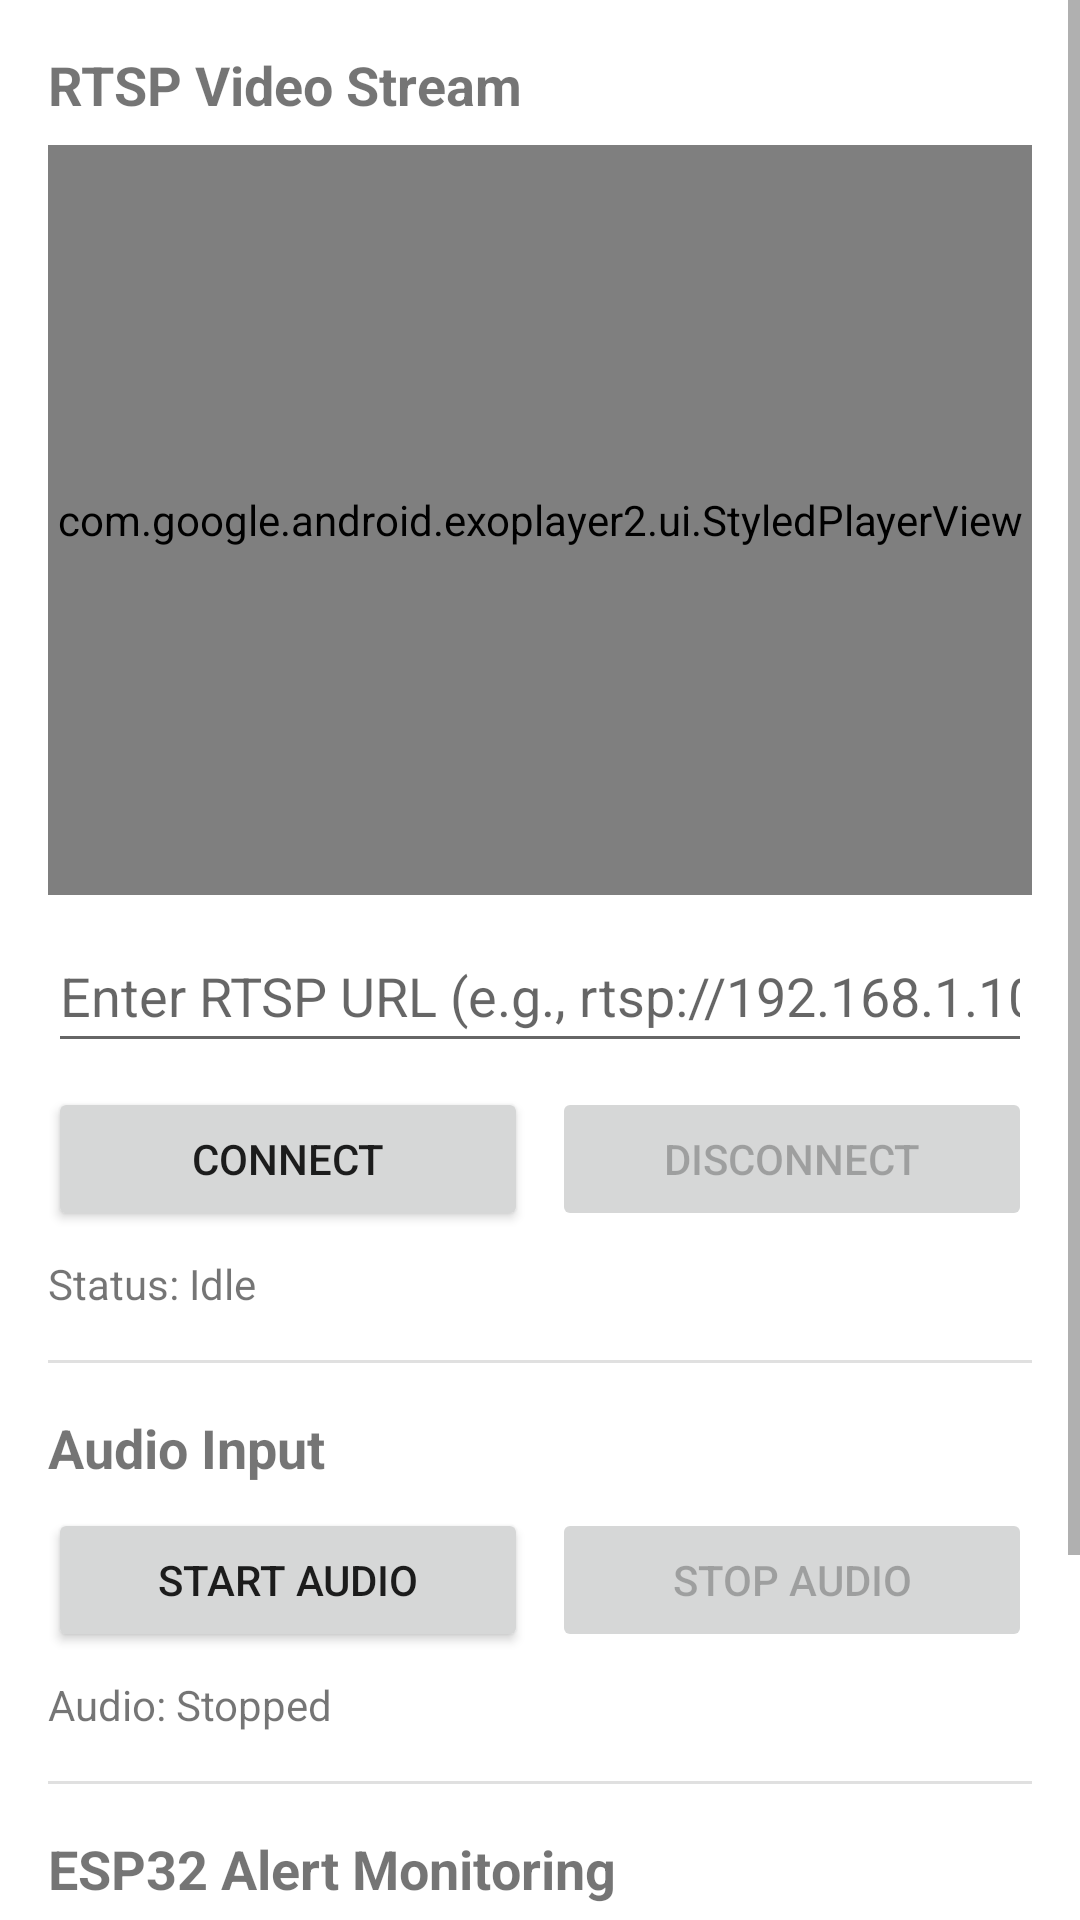

The Android layout XML behind this screen, and the referenced resources:
<!-- AndroidManifest.xml: application theme Theme.Mediavision -->
<!-- res/layout/activity_main.xml -->
<?xml version="1.0" encoding="utf-8"?>
<ScrollView xmlns:android="http://schemas.android.com/apk/res/android"
    xmlns:app="http://schemas.android.com/apk/res-auto"
    android:layout_width="match_parent"
    android:layout_height="match_parent"
    android:fillViewport="true">

    <androidx.constraintlayout.widget.ConstraintLayout
        android:layout_width="match_parent"
        android:layout_height="wrap_content"
        android:padding="16dp">

        
        <TextView
            android:id="@+id/rtspTitle"
            android:layout_width="0dp"
            android:layout_height="wrap_content"
            android:text="RTSP Video Stream"
            android:textSize="18sp"
            android:textStyle="bold"
            app:layout_constraintEnd_toEndOf="parent"
            app:layout_constraintStart_toStartOf="parent"
            app:layout_constraintTop_toTopOf="parent" />

        <com.google.android.exoplayer2.ui.StyledPlayerView
            android:id="@+id/playerView"
            android:layout_width="0dp"
            android:layout_height="250dp"
            android:layout_marginTop="8dp"
            android:background="#000000"
            app:layout_constraintEnd_toEndOf="parent"
            app:layout_constraintStart_toStartOf="parent"
            app:layout_constraintTop_toBottomOf="@id/rtspTitle"
            app:show_buffering="when_playing"
            app:use_controller="true" />

        <EditText
            android:id="@+id/rtspUrlInput"
            android:layout_width="0dp"
            android:layout_height="wrap_content"
            android:layout_marginTop="8dp"
            android:hint="@string/rtsp_url_hint"
            android:inputType="textUri"
            android:minHeight="48dp"
            app:layout_constraintEnd_toEndOf="parent"
            app:layout_constraintStart_toStartOf="parent"
            app:layout_constraintTop_toBottomOf="@id/playerView" />

        <LinearLayout
            android:id="@+id/rtspButtonLayout"
            android:layout_width="0dp"
            android:layout_height="wrap_content"
            android:layout_marginTop="8dp"
            android:orientation="horizontal"
            app:layout_constraintEnd_toEndOf="parent"
            app:layout_constraintStart_toStartOf="parent"
            app:layout_constraintTop_toBottomOf="@id/rtspUrlInput">

            <Button
                android:id="@+id/connectButton"
                android:layout_width="0dp"
                android:layout_height="wrap_content"
                android:layout_marginEnd="4dp"
                android:layout_weight="1"
                android:text="@string/connect" />

            <Button
                android:id="@+id/disconnectButton"
                android:layout_width="0dp"
                android:layout_height="wrap_content"
                android:layout_marginStart="4dp"
                android:layout_weight="1"
                android:enabled="false"
                android:text="@string/disconnect" />
        </LinearLayout>

        <TextView
            android:id="@+id/statusText"
            android:layout_width="0dp"
            android:layout_height="wrap_content"
            android:layout_marginTop="8dp"
            android:text="@string/status_idle"
            android:textSize="14sp"
            app:layout_constraintEnd_toEndOf="parent"
            app:layout_constraintStart_toStartOf="parent"
            app:layout_constraintTop_toBottomOf="@id/rtspButtonLayout" />

        
        <View
            android:id="@+id/divider1"
            android:layout_width="0dp"
            android:layout_height="1dp"
            android:layout_marginTop="16dp"
            android:background="?android:attr/listDivider"
            app:layout_constraintEnd_toEndOf="parent"
            app:layout_constraintStart_toStartOf="parent"
            app:layout_constraintTop_toBottomOf="@id/statusText" />

        
        <TextView
            android:id="@+id/audioTitle"
            android:layout_width="0dp"
            android:layout_height="wrap_content"
            android:layout_marginTop="16dp"
            android:text="Audio Input"
            android:textSize="18sp"
            android:textStyle="bold"
            app:layout_constraintEnd_toEndOf="parent"
            app:layout_constraintStart_toStartOf="parent"
            app:layout_constraintTop_toBottomOf="@id/divider1" />

        <LinearLayout
            android:id="@+id/audioButtonLayout"
            android:layout_width="0dp"
            android:layout_height="wrap_content"
            android:layout_marginTop="8dp"
            android:orientation="horizontal"
            app:layout_constraintEnd_toEndOf="parent"
            app:layout_constraintStart_toStartOf="parent"
            app:layout_constraintTop_toBottomOf="@id/audioTitle">

            <Button
                android:id="@+id/startAudioButton"
                android:layout_width="0dp"
                android:layout_height="wrap_content"
                android:layout_marginEnd="4dp"
                android:layout_weight="1"
                android:text="@string/start_audio" />

            <Button
                android:id="@+id/stopAudioButton"
                android:layout_width="0dp"
                android:layout_height="wrap_content"
                android:layout_marginStart="4dp"
                android:layout_weight="1"
                android:enabled="false"
                android:text="@string/stop_audio" />
        </LinearLayout>

        <TextView
            android:id="@+id/audioStatusText"
            android:layout_width="0dp"
            android:layout_height="wrap_content"
            android:layout_marginTop="8dp"
            android:text="@string/audio_stopped"
            android:textSize="14sp"
            app:layout_constraintEnd_toEndOf="parent"
            app:layout_constraintStart_toStartOf="parent"
            app:layout_constraintTop_toBottomOf="@id/audioButtonLayout" />

        
        <View
            android:id="@+id/divider2"
            android:layout_width="0dp"
            android:layout_height="1dp"
            android:layout_marginTop="16dp"
            android:background="?android:attr/listDivider"
            app:layout_constraintEnd_toEndOf="parent"
            app:layout_constraintStart_toStartOf="parent"
            app:layout_constraintTop_toBottomOf="@id/audioStatusText" />

        
        <TextView
            android:id="@+id/esp32Title"
            android:layout_width="0dp"
            android:layout_height="wrap_content"
            android:layout_marginTop="16dp"
            android:text="ESP32 Alert Monitoring"
            android:textSize="18sp"
            android:textStyle="bold"
            app:layout_constraintEnd_toEndOf="parent"
            app:layout_constraintStart_toStartOf="parent"
            app:layout_constraintTop_toBottomOf="@id/divider2" />

        <EditText
            android:id="@+id/esp32UrlInput"
            android:layout_width="0dp"
            android:layout_height="wrap_content"
            android:layout_marginTop="8dp"
            android:hint="@string/esp32_url_hint"
            android:inputType="textUri"
            android:minHeight="48dp"
            app:layout_constraintEnd_toEndOf="parent"
            app:layout_constraintStart_toStartOf="parent"
            app:layout_constraintTop_toBottomOf="@id/esp32Title" />

        <LinearLayout
            android:id="@+id/esp32ButtonLayout"
            android:layout_width="0dp"
            android:layout_height="wrap_content"
            android:layout_marginTop="8dp"
            android:orientation="horizontal"
            app:layout_constraintEnd_toEndOf="parent"
            app:layout_constraintStart_toStartOf="parent"
            app:layout_constraintTop_toBottomOf="@id/esp32UrlInput">

            <Button
                android:id="@+id/startMonitoringButton"
                android:layout_width="0dp"
                android:layout_height="wrap_content"
                android:layout_marginEnd="4dp"
                android:layout_weight="1"
                android:text="@string/start_monitoring" />

            <Button
                android:id="@+id/stopMonitoringButton"
                android:layout_width="0dp"
                android:layout_height="wrap_content"
                android:layout_marginStart="4dp"
                android:layout_weight="1"
                android:enabled="false"
                android:text="@string/stop_monitoring" />
        </LinearLayout>

        <TextView
            android:id="@+id/esp32StatusText"
            android:layout_width="0dp"
            android:layout_height="wrap_content"
            android:layout_marginTop="8dp"
            android:text="Monitoring: Stopped"
            android:textSize="14sp"
            app:layout_constraintEnd_toEndOf="parent"
            app:layout_constraintStart_toStartOf="parent"
            app:layout_constraintTop_toBottomOf="@id/esp32ButtonLayout" />

    </androidx.constraintlayout.widget.ConstraintLayout>
</ScrollView>
<!-- resources referenced by this layout -->
<resources>
  <string name="audio_stopped">Audio: Stopped</string>
  <string name="connect">Connect</string>
  <string name="disconnect">Disconnect</string>
  <string name="esp32_url_hint">ESP32 Server URL (e.g., http://192.168.1.101)</string>
  <string name="rtsp_url_hint">Enter RTSP URL (e.g., rtsp://192.168.1.100:8554/stream)</string>
  <string name="start_audio">Start Audio</string>
  <string name="start_monitoring">Start Monitoring</string>
  <string name="status_idle">Status: Idle</string>
  <string name="stop_audio">Stop Audio</string>
  <string name="stop_monitoring">Stop Monitoring</string>
  <style name="Theme.Mediavision" parent="Theme.MaterialComponents.DayNight.DarkActionBar">
          
          <item name="colorPrimary">@color/purple_500</item>
          <item name="colorPrimaryVariant">@color/purple_700</item>
          <item name="colorOnPrimary">@color/white</item>
          
          <item name="colorSecondary">@color/teal_200</item>
          <item name="colorSecondaryVariant">@color/teal_700</item>
          <item name="colorOnSecondary">@color/black</item>
          
          <item name="android:statusBarColor">?attr/colorPrimaryVariant</item>
      </style>
  <color name="purple_500">#FF6200EE</color>
  <color name="purple_700">#FF3700B3</color>
  <color name="white">#FFFFFFFF</color>
  <color name="teal_200">#FF03DAC5</color>
  <color name="teal_700">#FF018786</color>
  <color name="black">#FF000000</color>
</resources>
